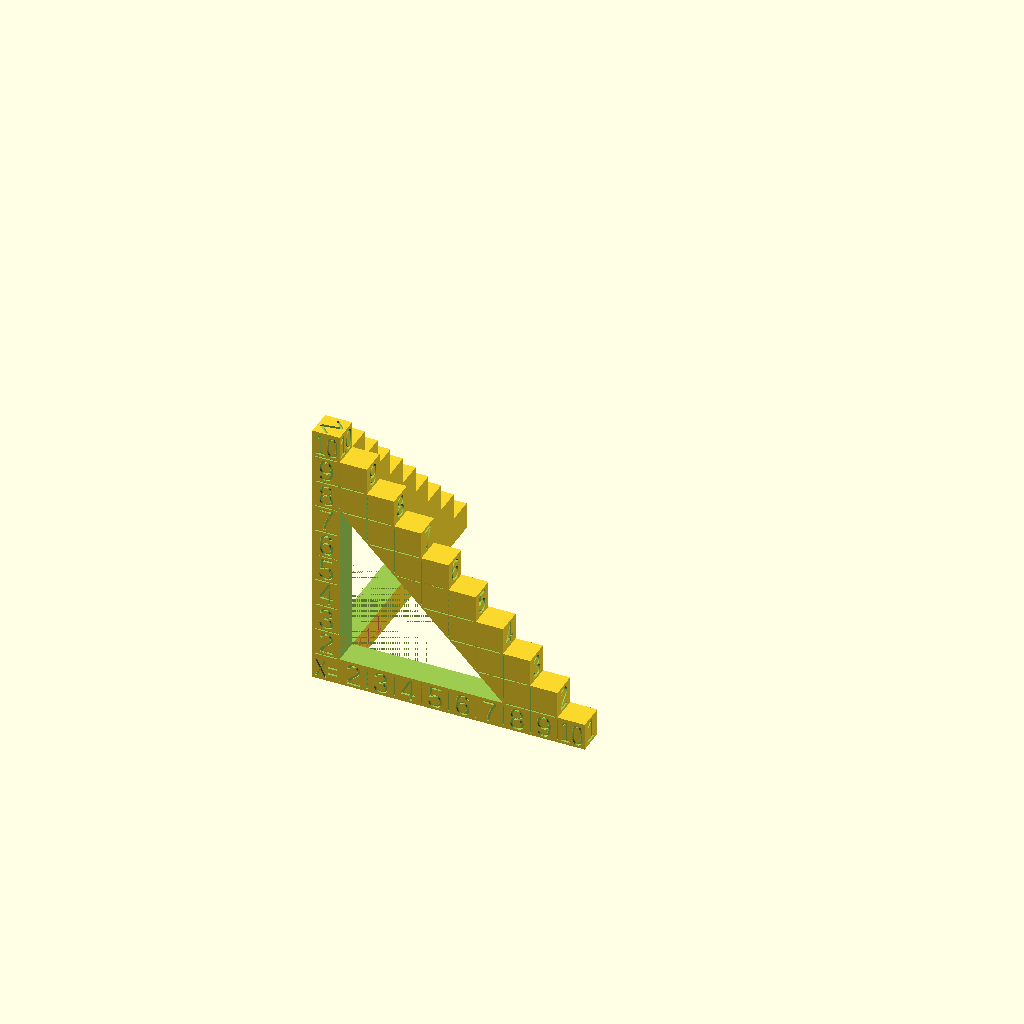
Cell 1: rendered with the file's own defaults.
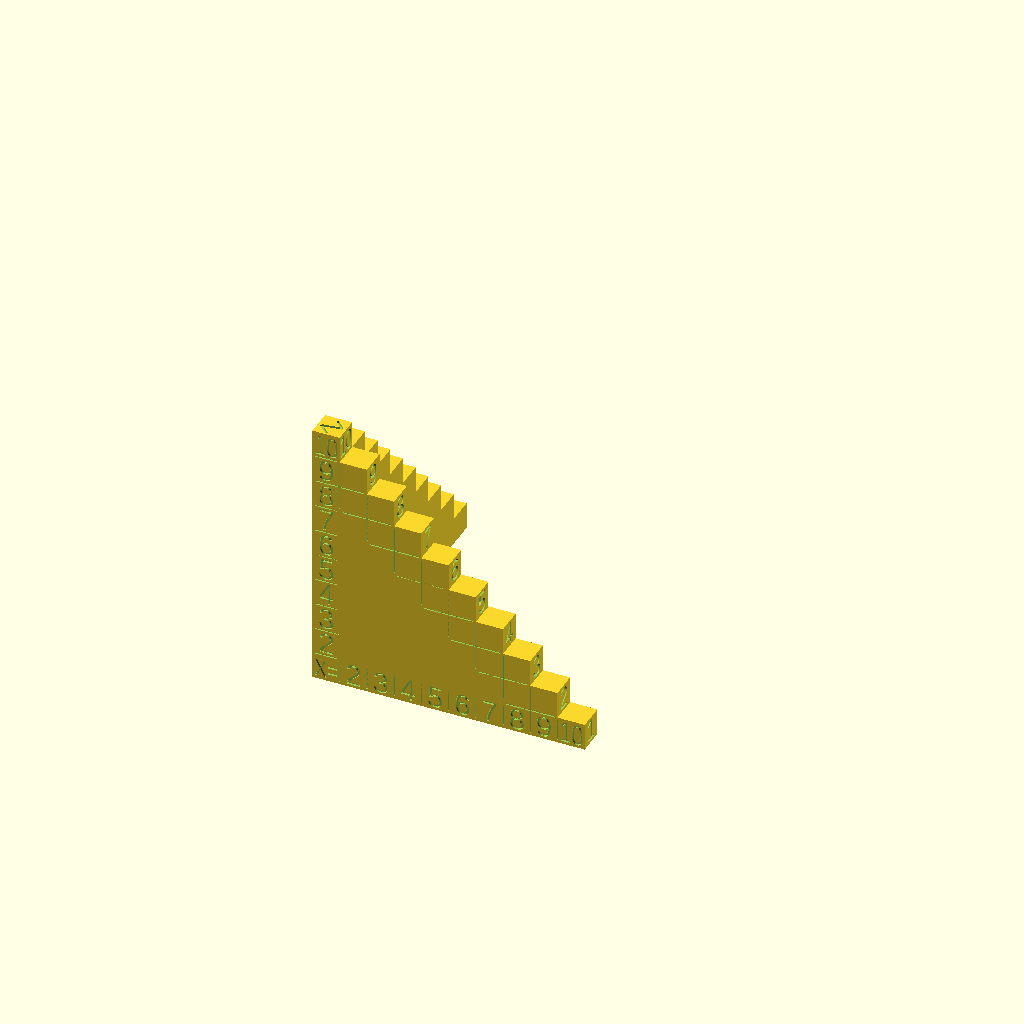
Cell 2 — vdistance set to 16, the other parameters unchanged.
One fixed orthographic camera (rotation 55°, 0°, 25°; colour scheme Cornfield) for every cell.
The OpenSCAD source (3d-models/mittatesti.scad):
// Copyright 2023 Heikki Suonsivu
// Licensed under Creative Commons CC-BY-NC-SA, see https://creativecommons.org/licenses/by-nc-sa/4.0/
// For commercial licensing, please contact directly, hsu-3d@suonsivu.net, +358 40 551 9679

versiontext="V 1.1";

// This can only adjust all dimensions
maxcubes=10;
// Make holes to speed up printing and save material
cutaways=1;
// How deep text is cut
textdepth=0.8;
// Add vertical support every vdistance cubes
vdistance=8;

xcubes=maxcubes;
ycubes=maxcubes;
zcubes=maxcubes;

xmax=xcubes*10;
ymax=ycubes*10;
zmax=zcubes*10;
allmax=maxcubes*10;
textbox=8;
textboxnarrow=5;
textboxw=8;

module prism(l, w, h){
      polyhedron(//pt 0        1        2        3        4        5
              points=[[0,0,0], [l,0,0], [l,w,0], [0,w,0], [0,w,h], [l,w,h]],
              faces=[[0,1,2,3],[5,4,3,2],[0,4,5,1],[0,3,4],[5,2,1]]
              );
}

module cutouts() {
  union() {
    if (cutaways) {
      // Vertical support every vdistance cubes
      for (i=[0:vdistance:maxcubes-(vdistance-3)]) {
	cubes=min(vdistance-1,maxcubes-i-vdistance+4);//  min(1,(maxcubes-i-vdistance-2));

	xposition=0;
	yposition=max(10,i*10+10);
	zposition=max(maxcubes-i-vdistance-2,1)*10;
	//zposition=(maxcubes-i-vdistance-2)*10; //maxcubes*10-i*10-(vdistance*10+20);
	  
	ys=cubes*10;
	xs=10;
	zs=cubes*10;
	  
	// Triangle cut to upper part
	translate([xposition-0.01,yposition,zposition]) translate([0,cubes*10,0]) mirror([0,1,0]) prism(xs+0.02,ys,zs);
	// Cube cut to lower part
	if (zposition-10 > 0) translate([xposition-0.01,yposition,10]) cube([10.02,ys,zposition-10+0.01]);
      }
    }
  }
}

difference() {
  union() {
    y=0;
    for (x=[0:10:xmax-10]) {
      for (z=[0:10:xmax-10-x]) {
	translate([x,y,z]) cube([10,10,10]);
      }
    }

    x=0;
    for (y=[0:10:ymax-10]) {
      for (z=[0:10:zmax-10-y]) {
	translate([x,y,z]) cube([10,10,10]);
      }
    }
  }

#  translate([10.01-textdepth,11,1.5]) rotate([90,0,90]) linear_extrude(height=textdepth) text(versiontext, size=7);
  
  translate([textdepth-0.01,9,1]) rotate([90,0,270]) linear_extrude(height=textdepth) resize([textbox,0,0]) text("=Y", size=7);
  for(i=[10:10:zmax-10]) {
    translate([textdepth-0.01,5,i+1]) rotate([90,0,270]) linear_extrude(height=textdepth) resize([i<90?textboxnarrow:textbox,textbox,textbox]) text(str(i/10+1), size=textbox,halign="center");
  }
  for(i=[0:10:zmax-10]) {
    translate([5,ymax-i-textdepth+0.01,i+1]) rotate([90,0,180]) linear_extrude(height=textdepth) resize([i<90?textboxnarrow:textbox,textbox,textbox]) text(str(i/10+1), size=textbox,halign="center");
    translate([xmax-i-textdepth+0.01,5,i+1]) rotate([90,0,90]) linear_extrude(height=textdepth) resize([i<90?textboxnarrow:textbox,textbox,textbox]) text(str(i/10+1), size=textbox,halign="center");
  }
  

  for(i=[10:10:ymax-10]) {
    translate([textdepth-0.01,i+5,1]) rotate([90,0,270]) linear_extrude(height=textdepth) resize([i<90?textboxnarrow:textbox,textbox,textbox]) text(str(i/10+1), size=textbox,halign="center");
  }

  for(i=[10:10:zmax-10]) {
    translate([5,textdepth-0.01,i+1]) rotate([90,0,0]) linear_extrude(height=textdepth) resize([i<90?textboxnarrow:textbox,textbox,textbox]) text(str(i/10+1), size=textbox,halign="center");

  }

  translate([0.75,textdepth-0.01,1]) rotate([90,0,0]) linear_extrude(height=textdepth) resize([textbox,0,0]) text("X=", size=7);
  for(i=[10:10:xmax-10]) {
    translate([i+5,textdepth-0.01,1]) rotate([90,0,0]) linear_extrude(height=textdepth) resize([i<90?textboxnarrow:textbox,textbox,textbox]) text(str(i/10+1), size=textbox,halign="center");

  }
 translate([0.5,4.5,zmax-textdepth+0.01]) rotate([0,0,270+45]) linear_extrude(height=textdepth) text("z", size=9);

  for(i=[10:10:allmax-10]) {
    if (cutaways) {
      translate([-0.01,1,i-0.25]) cube([0.5,8,0.5]);
      translate([-0.01,i-0.25,1]) cube([0.5,0.5,8]);

      translate([1,-0.01,i-0.25]) cube([8,0.5,0.5]);
      if (i < allmax-10) translate([i-10+1,-0.01,allmax-10-0.25-i]) cube([18,0.5,0.5]);

      if (i < allmax-10) translate([i-0.25,-0.01,allmax-10-9-i]) cube([0.5,0.5,18]);

      translate([i-0.25,-0.01,1]) cube([0.5,0.5,8]);
      if (i < allmax-10) translate([-0.01,i-0.25,allmax-10-9-i]) cube([0.5,0.5,18]);
    
      if (i < allmax-10) translate([-0.01,i-9,allmax-10-0.25-i]) cube([0.5,18,0.5]);
    } else {
      translate([-0.01,1,i-0.25]) cube([0.5,allmax-10-i+8,0.5]);
      translate([-0.01,i-0.25,1]) cube([0.5,0.5,allmax-10-i+8]);
      translate([1,-0.01,i-0.25]) cube([allmax-10-i+8,0.5,0.5]);
      translate([i-0.25,-0.01,1]) cube([0.5,0.5,allmax-10-i+8]);
      if (i < allmax-10) translate([-0.01,i-0.25,allmax-10-9-i]) cube([0.5,0.5,18]);
    
      if (i < allmax-10) translate([-0.01,i-9,allmax-10-0.25-i]) cube([0.5,18,0.5]);
    }
  }

cutouts();
mirror([1,-1,0]) cutouts();
}
Customizer parameters (derived from the source; name, type, default, range or options):
versiontext: string, default "V 1.1"
maxcubes: number, default 10
cutaways: number, default 1
textdepth: number, default 0.8
vdistance: number, default 8
textbox: number, default 8
textboxnarrow: number, default 5
textboxw: number, default 8
